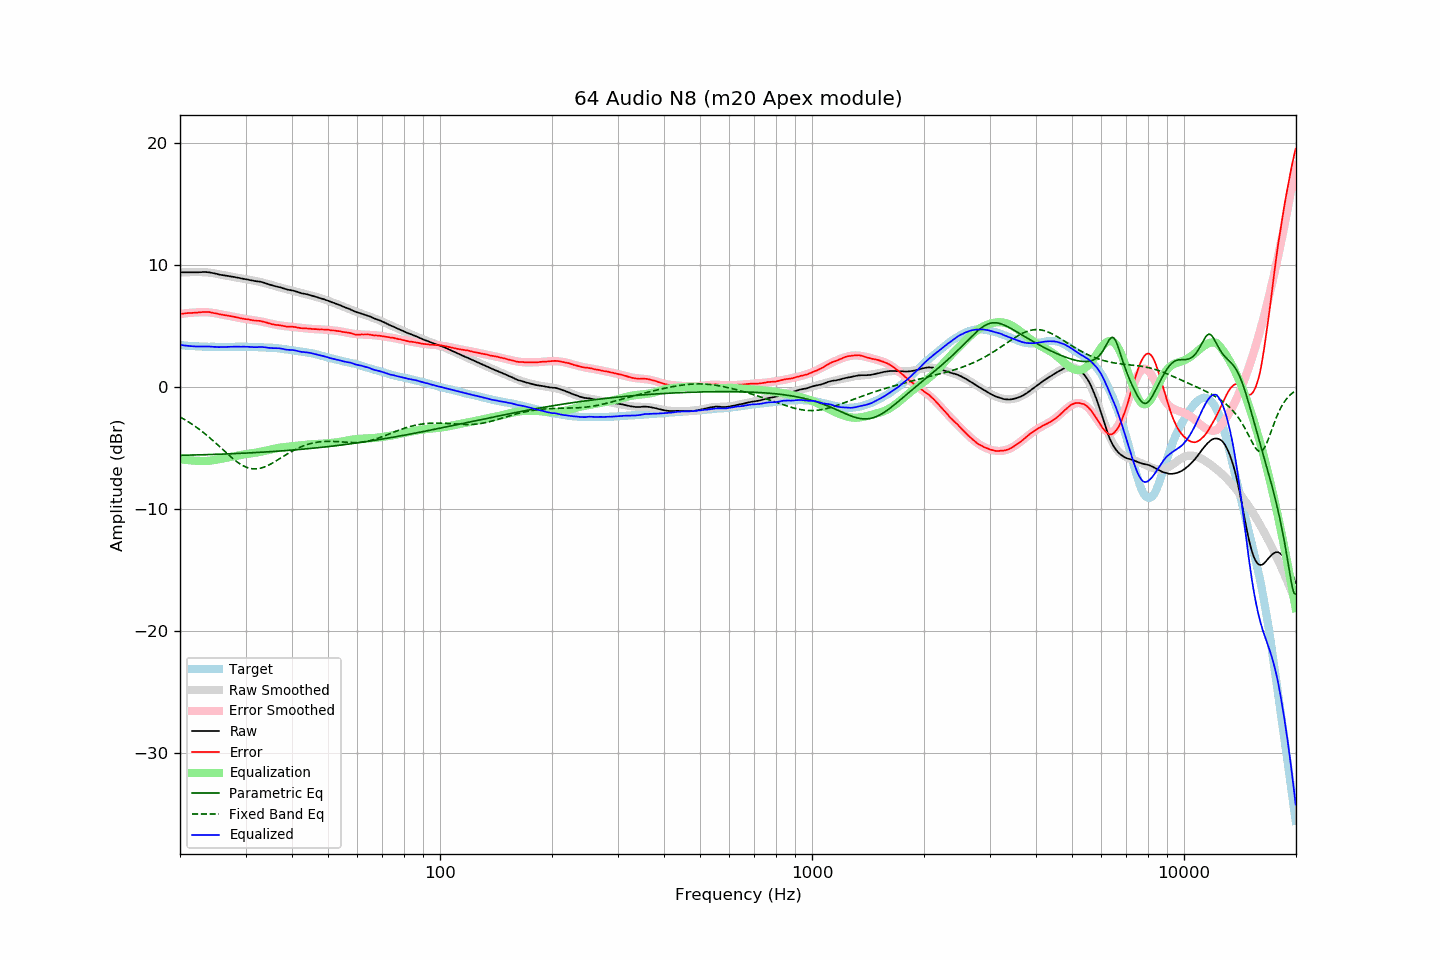

Data behind this chart, as committed beside it:
frequency, raw, error, smoothed, error_smoothed, equalization, parametric_eq, fixed_band_eq, equalized_raw, equalized_smoothed, target
20.00, 9.36, 5.96, 9.34, 5.94, -5.94, -5.63, -2.49, 3.42, 3.40, 3.40
20.20, 9.36, 5.97, 9.35, 5.96, -5.96, -5.63, -2.56, 3.40, 3.39, 3.39
20.40, 9.36, 5.98, 9.36, 5.98, -5.98, -5.63, -2.64, 3.38, 3.38, 3.38
20.61, 9.36, 5.99, 9.36, 6.00, -6.00, -5.62, -2.71, 3.37, 3.37, 3.37
20.81, 9.36, 6.01, 9.37, 6.01, -6.01, -5.62, -2.79, 3.35, 3.36, 3.35
21.02, 9.36, 6.02, 9.37, 6.03, -6.03, -5.62, -2.87, 3.34, 3.35, 3.34
21.23, 9.36, 6.03, 9.38, 6.04, -6.04, -5.62, -2.95, 3.32, 3.34, 3.33
21.44, 9.36, 6.02, 9.38, 6.05, -6.05, -5.61, -3.04, 3.31, 3.33, 3.34
21.66, 9.36, 6.04, 9.38, 6.06, -6.06, -5.61, -3.13, 3.30, 3.32, 3.32
21.87, 9.36, 6.05, 9.38, 6.07, -6.07, -5.61, -3.22, 3.29, 3.31, 3.32
22.09, 9.36, 6.07, 9.38, 6.08, -6.08, -5.60, -3.31, 3.29, 3.30, 3.30
22.31, 9.36, 6.07, 9.38, 6.08, -6.08, -5.60, -3.41, 3.28, 3.30, 3.30
22.54, 9.37, 6.09, 9.38, 6.09, -6.09, -5.59, -3.50, 3.28, 3.29, 3.29
22.76, 9.37, 6.09, 9.38, 6.10, -6.10, -5.59, -3.60, 3.28, 3.28, 3.29
22.99, 9.38, 6.11, 9.38, 6.10, -6.10, -5.59, -3.71, 3.28, 3.28, 3.28
23.22, 9.38, 6.12, 9.37, 6.10, -6.10, -5.58, -3.81, 3.28, 3.27, 3.27
23.45, 9.38, 6.11, 9.37, 6.10, -6.10, -5.58, -3.92, 3.29, 3.27, 3.27
23.69, 9.37, 6.11, 9.36, 6.09, -6.09, -5.58, -4.03, 3.28, 3.27, 3.26
23.92, 9.36, 6.11, 9.34, 6.08, -6.08, -5.57, -4.14, 3.28, 3.26, 3.25
24.16, 9.34, 6.08, 9.33, 6.07, -6.07, -5.57, -4.25, 3.28, 3.26, 3.26
24.40, 9.31, 6.05, 9.31, 6.05, -6.05, -5.56, -4.37, 3.26, 3.26, 3.26
24.65, 9.28, 6.02, 9.29, 6.03, -6.03, -5.56, -4.49, 3.25, 3.26, 3.26
24.89, 9.26, 6.00, 9.26, 6.01, -6.01, -5.55, -4.60, 3.26, 3.25, 3.26
25.14, 9.23, 5.98, 9.24, 5.98, -5.98, -5.55, -4.73, 3.25, 3.25, 3.25
25.39, 9.19, 5.94, 9.21, 5.96, -5.96, -5.54, -4.85, 3.23, 3.25, 3.25
25.65, 9.16, 5.92, 9.18, 5.93, -5.93, -5.54, -4.97, 3.23, 3.25, 3.25
25.91, 9.14, 5.90, 9.16, 5.91, -5.91, -5.54, -5.09, 3.24, 3.25, 3.25
26.16, 9.12, 5.87, 9.13, 5.88, -5.88, -5.53, -5.21, 3.24, 3.25, 3.26
26.43, 9.10, 5.85, 9.11, 5.85, -5.85, -5.52, -5.33, 3.25, 3.25, 3.26
26.69, 9.08, 5.83, 9.08, 5.83, -5.83, -5.52, -5.45, 3.26, 3.25, 3.25
26.96, 9.06, 5.81, 9.06, 5.80, -5.80, -5.51, -5.57, 3.26, 3.25, 3.25
27.23, 9.03, 5.78, 9.03, 5.78, -5.78, -5.51, -5.69, 3.26, 3.26, 3.25
27.50, 9.01, 5.76, 9.01, 5.75, -5.75, -5.50, -5.80, 3.26, 3.26, 3.25
27.77, 8.99, 5.73, 8.99, 5.73, -5.73, -5.50, -5.91, 3.27, 3.26, 3.26
28.05, 8.97, 5.71, 8.97, 5.70, -5.70, -5.49, -6.02, 3.27, 3.26, 3.26
28.33, 8.94, 5.68, 8.94, 5.68, -5.68, -5.49, -6.12, 3.27, 3.27, 3.27
28.62, 8.92, 5.66, 8.92, 5.65, -5.65, -5.48, -6.22, 3.27, 3.27, 3.27
28.90, 8.89, 5.62, 8.89, 5.63, -5.63, -5.47, -6.31, 3.27, 3.27, 3.28
29.19, 8.86, 5.59, 8.87, 5.60, -5.60, -5.47, -6.39, 3.26, 3.27, 3.27
29.48, 8.84, 5.57, 8.84, 5.57, -5.57, -5.46, -6.47, 3.27, 3.27, 3.27
29.78, 8.81, 5.54, 8.82, 5.55, -5.55, -5.46, -6.54, 3.26, 3.27, 3.27
30.08, 8.79, 5.52, 8.79, 5.53, -5.53, -5.45, -6.59, 3.27, 3.26, 3.27
30.38, 8.77, 5.52, 8.77, 5.51, -5.51, -5.44, -6.64, 3.27, 3.26, 3.26
30.68, 8.74, 5.49, 8.75, 5.49, -5.49, -5.44, -6.68, 3.26, 3.26, 3.26
30.99, 8.71, 5.46, 8.73, 5.47, -5.47, -5.43, -6.71, 3.24, 3.26, 3.25
31.30, 8.69, 5.44, 8.70, 5.45, -5.45, -5.42, -6.73, 3.24, 3.25, 3.25
31.61, 8.66, 5.41, 8.68, 5.43, -5.43, -5.41, -6.75, 3.23, 3.24, 3.25
31.93, 8.64, 5.42, 8.65, 5.42, -5.42, -5.41, -6.75, 3.23, 3.24, 3.23
32.24, 8.62, 5.39, 8.63, 5.39, -5.39, -5.40, -6.74, 3.23, 3.23, 3.24
32.57, 8.61, 5.39, 8.60, 5.37, -5.37, -5.39, -6.72, 3.24, 3.23, 3.22
32.89, 8.59, 5.37, 8.57, 5.35, -5.35, -5.38, -6.69, 3.25, 3.22, 3.22
33.22, 8.56, 5.34, 8.54, 5.32, -5.32, -5.38, -6.66, 3.25, 3.22, 3.22
33.55, 8.52, 5.31, 8.50, 5.29, -5.29, -5.37, -6.61, 3.23, 3.21, 3.22
33.89, 8.48, 5.28, 8.47, 5.26, -5.26, -5.36, -6.56, 3.22, 3.21, 3.20
34.23, 8.43, 5.24, 8.43, 5.23, -5.23, -5.35, -6.51, 3.20, 3.20, 3.19
34.57, 8.38, 5.20, 8.40, 5.21, -5.21, -5.34, -6.44, 3.18, 3.19, 3.19
34.92, 8.34, 5.17, 8.36, 5.18, -5.18, -5.34, -6.38, 3.17, 3.18, 3.18
35.27, 8.30, 5.11, 8.32, 5.15, -5.15, -5.33, -6.30, 3.16, 3.18, 3.19
35.62, 8.26, 5.09, 8.28, 5.11, -5.11, -5.32, -6.23, 3.15, 3.17, 3.17
35.97, 8.23, 5.07, 8.24, 5.08, -5.08, -5.31, -6.15, 3.15, 3.16, 3.17
... 635 more rows
